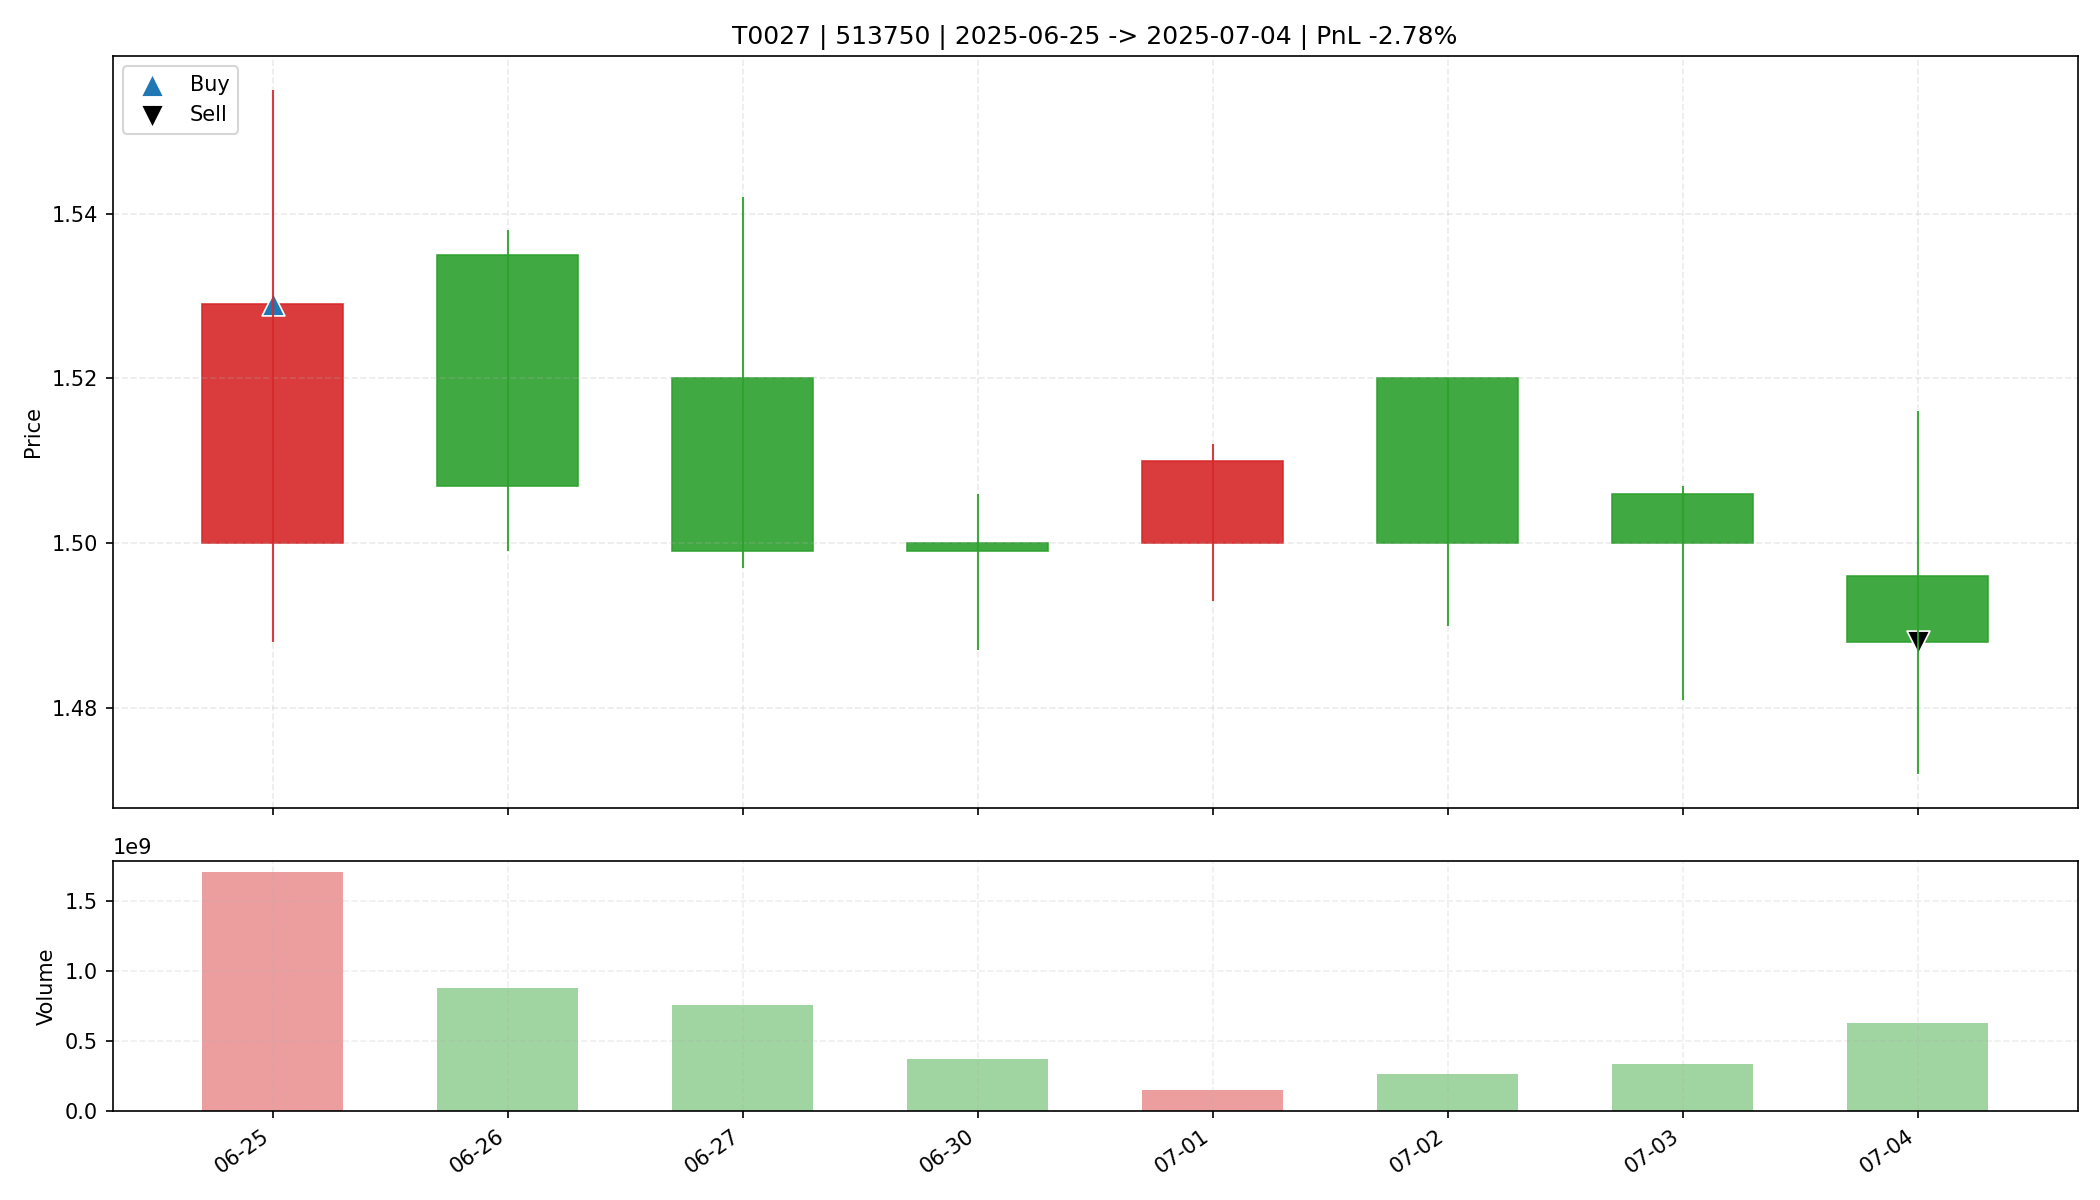

Source data for this figure (header and first rows):
date, open, high, low, close, amount, volume, trade_id, code, buy_date, sell_date, buy_price, sell_price, matched_shares, buy_reason, sell_reason, sell_profit_pct, sell_hold_days, is_buy_day, is_sell_day, holding_day_index
2025-06-25, 1.5, 1.555, 1.488, 1.529, 2576263680, 1700669500, T0027, 513750, 2025-06-25, 2025-07-04, 1.529, 1.488, 21500, 前10日振幅8.7%, 阳线涨幅1.9%, 突破均线, 放量确认关闭, MACD…, 跌破MA10, -2.779, 7.0, True, False, 0
2025-06-26, 1.535, 1.538, 1.499, 1.507, 1331330816, 877795600, T0027, 513750, 2025-06-25, 2025-07-04, 1.529, 1.488, 21500, 前10日振幅8.7%, 阳线涨幅1.9%, 突破均线, 放量确认关闭, MACD…, 跌破MA10, -2.779, 7.0, False, False, 1
2025-06-27, 1.52, 1.542, 1.497, 1.499, 1153330688, 759309400, T0027, 513750, 2025-06-25, 2025-07-04, 1.529, 1.488, 21500, 前10日振幅8.7%, 阳线涨幅1.9%, 突破均线, 放量确认关闭, MACD…, 跌破MA10, -2.779, 7.0, False, False, 2
2025-06-30, 1.5, 1.506, 1.487, 1.499, 559572032, 373980700, T0027, 513750, 2025-06-25, 2025-07-04, 1.529, 1.488, 21500, 前10日振幅8.7%, 阳线涨幅1.9%, 突破均线, 放量确认关闭, MACD…, 跌破MA10, -2.779, 7.0, False, False, 3
2025-07-01, 1.5, 1.512, 1.493, 1.51, 228470208, 151870600, T0027, 513750, 2025-06-25, 2025-07-04, 1.529, 1.488, 21500, 前10日振幅8.7%, 阳线涨幅1.9%, 突破均线, 放量确认关闭, MACD…, 跌破MA10, -2.779, 7.0, False, False, 4
2025-07-02, 1.52, 1.52, 1.49, 1.5, 400245728, 266993200, T0027, 513750, 2025-06-25, 2025-07-04, 1.529, 1.488, 21500, 前10日振幅8.7%, 阳线涨幅1.9%, 突破均线, 放量确认关闭, MACD…, 跌破MA10, -2.779, 7.0, False, False, 5
2025-07-03, 1.506, 1.507, 1.481, 1.5, 505756128, 338345000, T0027, 513750, 2025-06-25, 2025-07-04, 1.529, 1.488, 21500, 前10日振幅8.7%, 阳线涨幅1.9%, 突破均线, 放量确认关闭, MACD…, 跌破MA10, -2.779, 7.0, False, False, 6
2025-07-04, 1.496, 1.516, 1.472, 1.488, 941759808, 630208300, T0027, 513750, 2025-06-25, 2025-07-04, 1.529, 1.488, 21500, 前10日振幅8.7%, 阳线涨幅1.9%, 突破均线, 放量确认关闭, MACD…, 跌破MA10, -2.779, 7.0, False, True, 7
